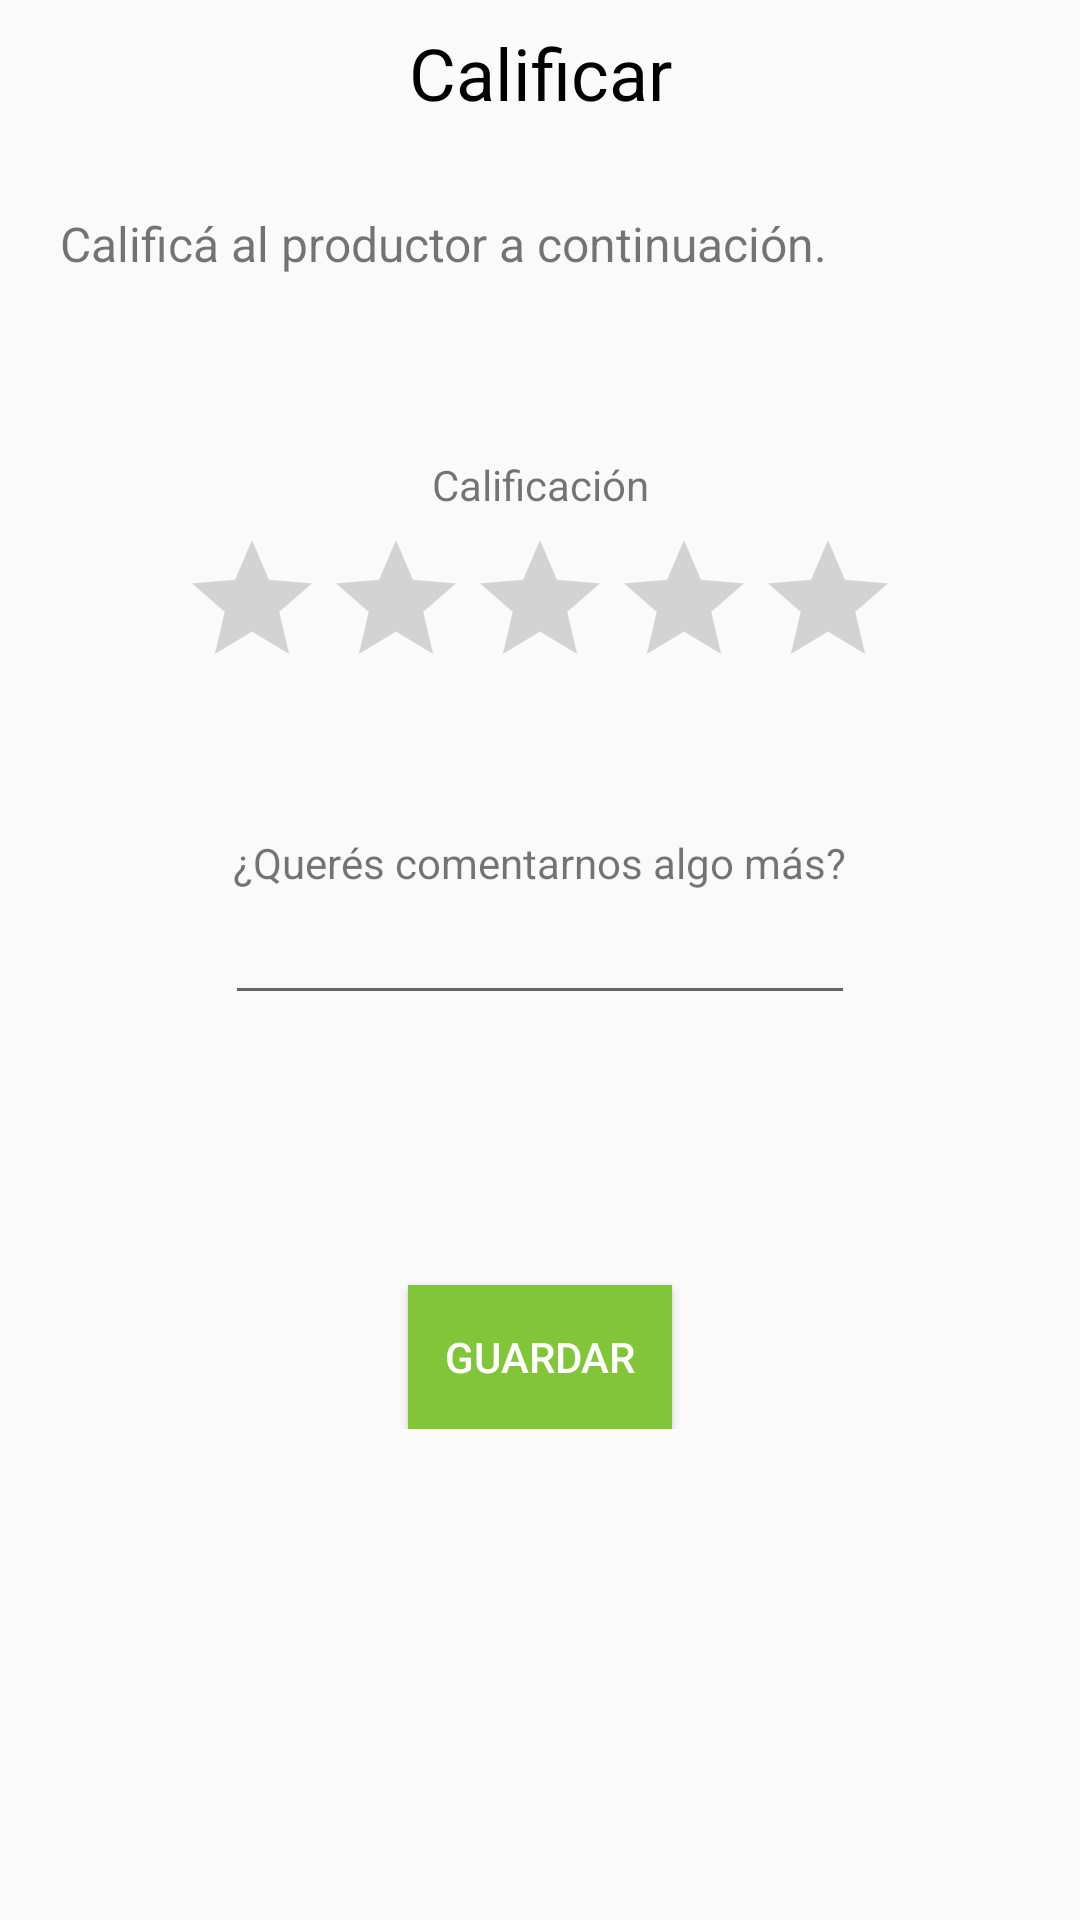

Layout XML and referenced resources for this Android screen:
<!-- AndroidManifest.xml: application theme AppTheme -->
<!-- res/layout/calificar_productor_fragment.xml -->
<?xml version="1.0" encoding="utf-8"?>
<androidx.constraintlayout.widget.ConstraintLayout xmlns:android="http://schemas.android.com/apk/res/android"
    xmlns:app="http://schemas.android.com/apk/res-auto"
    xmlns:tools="http://schemas.android.com/tools"
    android:layout_width="match_parent"
    android:layout_height="match_parent">

    <LinearLayout
        android:id="@+id/linearLayout3"
        android:layout_width="match_parent"
        android:layout_height="wrap_content"
        android:orientation="vertical">

        <TextView
            android:id="@+id/textCalificacion"
            android:layout_width="match_parent"
            android:layout_height="wrap_content"
            android:layout_marginTop="8dp"
            android:gravity="center"
            android:text="@string/texto_cp"
            android:textColor="@android:color/background_dark"
            android:textColorHint="#00000000"
            android:textSize="24sp" />


        <TextView
            android:id="@+id/textViewCalificarProductor"
            android:layout_width="wrap_content"
            android:layout_height="wrap_content"
            android:layout_marginStart="20dp"
            android:layout_marginLeft="20dp"
            android:layout_marginTop="30dp"
            android:text="@string/texto_calificar_productor"
            android:textSize="16sp" />

    </LinearLayout>

    <LinearLayout
        android:layout_width="match_parent"
        android:layout_height="wrap_content"
        android:layout_marginTop="60dp"
        android:gravity="center"
        android:orientation="vertical"
        app:layout_constraintTop_toBottomOf="@+id/linearLayout3">

        <TextView
            android:id="@+id/textView2"
            android:layout_width="match_parent"
            android:layout_height="wrap_content"
            android:text="Calificación"
            android:gravity="center"/>

        <RatingBar
            android:id="@+id/calificacion"
            android:layout_width="wrap_content"
            android:layout_height="wrap_content"
            tools:layout_editor_absoluteX="10dp"
            android:layout_marginTop="5dp"
            android:numStars="5"
            android:backgroundTint="@color/color_verde"
            android:backgroundTintMode="@color/color_verde"
            tools:layout_editor_absoluteY="183dp" />

        <TextView
            android:id="@+id/textViewComentario"
            android:layout_width="wrap_content"
            android:layout_height="wrap_content"
            android:text="¿Querés comentarnos algo más?"
            tools:layout_editor_absoluteX="24dp"
            tools:layout_editor_absoluteY="291dp"
            android:layout_marginTop="45dp"/>

        <EditText
            android:id="@+id/comentarios"
            android:layout_width="wrap_content"
            android:layout_height="wrap_content"
            android:ems="10"
            android:inputType="textMultiLine"
            tools:layout_editor_absoluteX="9dp"
            tools:layout_editor_absoluteY="273dp" />

        <Button
            android:id="@+id/buttonGuardarCalificacion"
            android:layout_width="wrap_content"
            android:layout_height="wrap_content"
            android:layout_marginTop="90dp"
            android:background="@color/color_verde"
            android:text="@string/boton_guardar"
            android:textColor="@android:color/background_light" />


    </LinearLayout>



</androidx.constraintlayout.widget.ConstraintLayout>
<!-- resources referenced by this layout -->
<resources>
  <color name="color_verde">#81C639</color>
  <string name="boton_guardar">Guardar</string>
  <string name="texto_calificar_productor">Calificá al productor a continuación.</string>
  <string name="texto_cp">Calificar</string>
  <style name="AppTheme" parent="Theme.AppCompat.Light.NoActionBar">
          
          <item name="colorPrimary">@color/colorPrimary</item>
          <item name="colorPrimaryDark">@color/colorPrimaryDark</item>
          <item name="colorAccent">@color/colorAccent</item>
      </style>
  
    /*
  <color name="colorPrimary">#128500</color>
  <color name="colorPrimaryDark">#00574B</color>
  <color name="colorAccent">#078500</color>
</resources>
